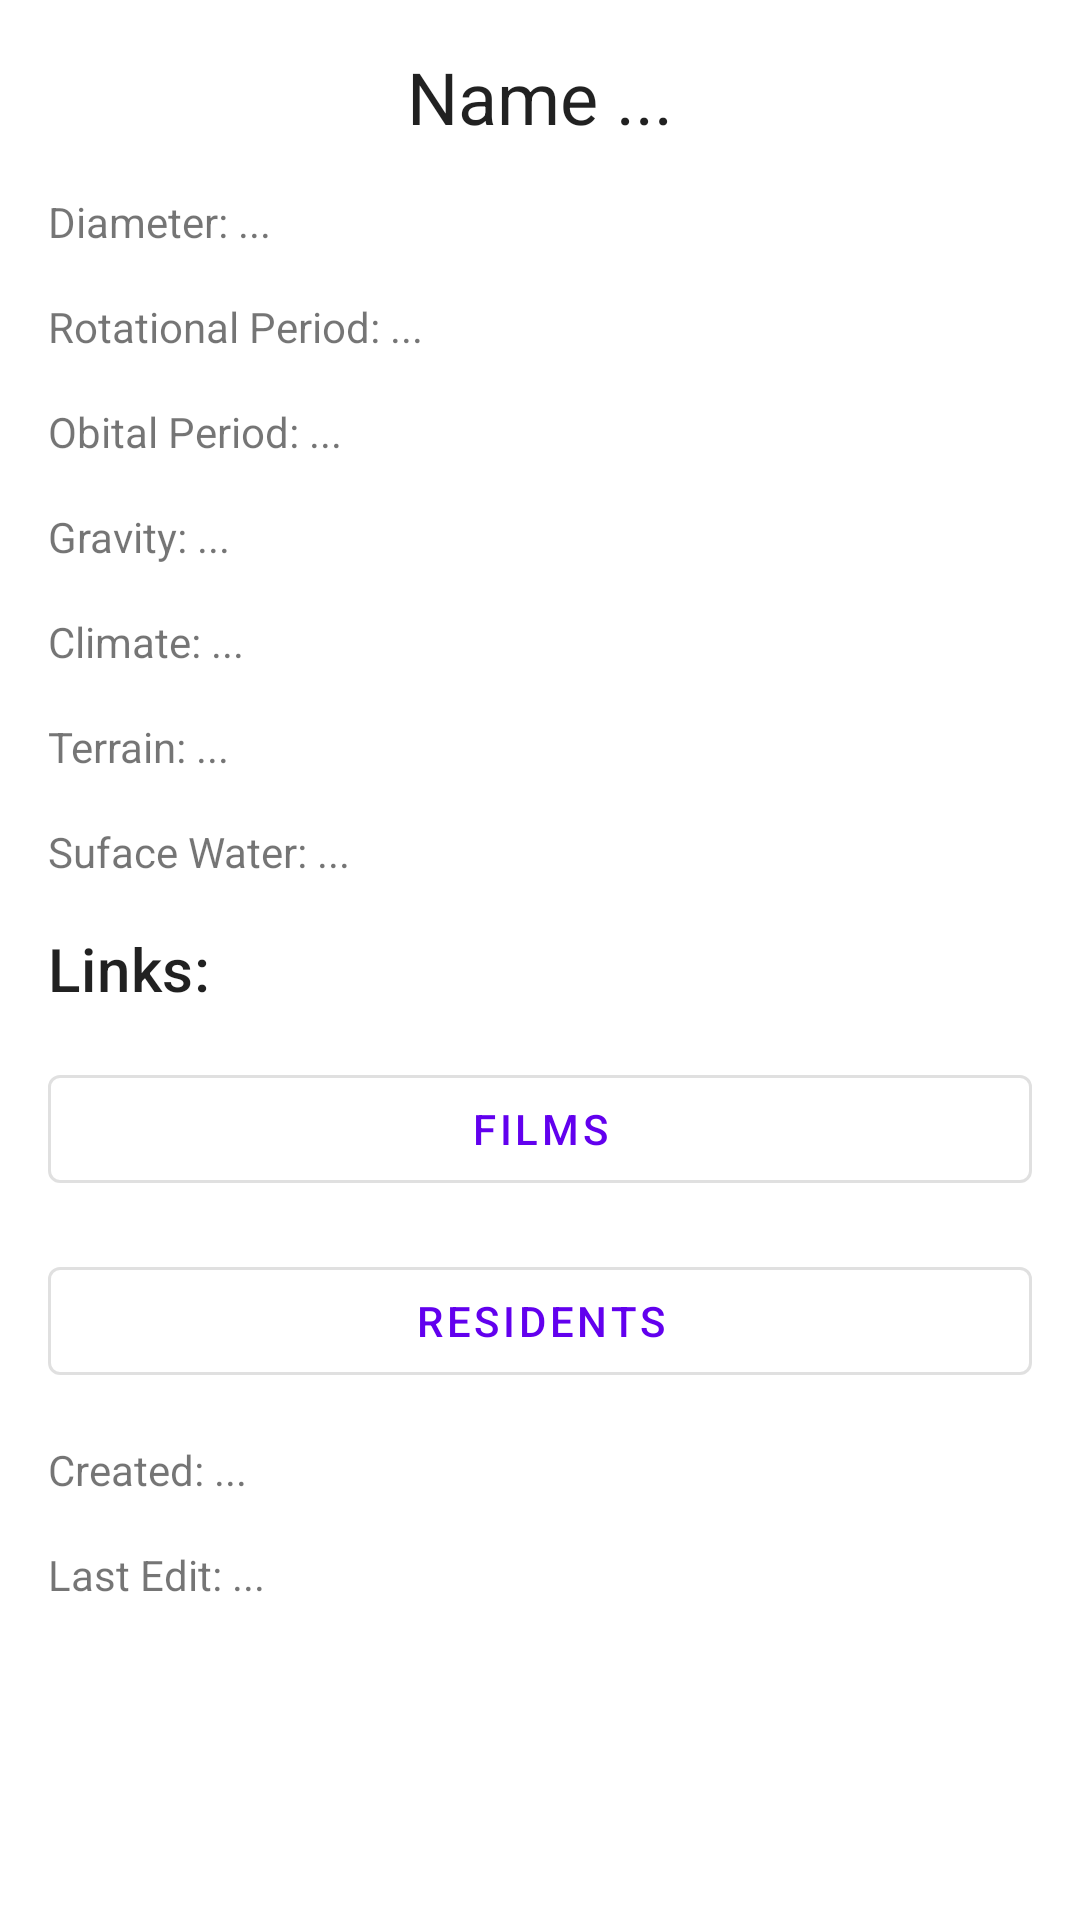

Layout XML and referenced resources for this Android screen:
<!-- AndroidManifest.xml: application theme Theme.StarWarsEncyclopediaApp -->
<!-- res/layout/planet_details_fragment.xml -->
<?xml version="1.0" encoding="utf-8"?>
<ScrollView
    xmlns:android="http://schemas.android.com/apk/res/android"
    xmlns:app="http://schemas.android.com/apk/res-auto"
    xmlns:tools="http://schemas.android.com/tools"
    tools:context=".fragments.detailFragments.FilmDetailsFragment"
    android:layout_width="match_parent"
    android:layout_height="match_parent">

    <LinearLayout
        android:layout_width="match_parent"
        android:layout_height="wrap_content"
        android:orientation="vertical"
        android:padding="@dimen/content_padding">

        <com.google.android.material.textview.MaterialTextView
            android:id="@+id/name_text_view"
            style="@style/TextAppearance.MaterialComponents.Headline5"
            android:layout_width="match_parent"
            android:layout_height="wrap_content"
            android:textAlignment="center"
            android:gravity="center_horizontal"
            android:text="Name ..." />

        <com.google.android.material.textview.MaterialTextView
            android:id="@+id/diameter_text_view"
            android:layout_width="match_parent"
            android:layout_height="wrap_content"
            android:layout_marginTop="@dimen/section_spacing"
            android:text="Diameter: ..." />

        <com.google.android.material.textview.MaterialTextView
            android:id="@+id/rotational_period_text_view"
            android:layout_width="match_parent"
            android:layout_height="wrap_content"
            android:layout_marginTop="@dimen/section_spacing"
            android:text="Rotational Period: ..." />

        <com.google.android.material.textview.MaterialTextView
            android:id="@+id/orbital_period_text_view"
            android:layout_width="match_parent"
            android:layout_height="wrap_content"
            android:layout_marginTop="@dimen/section_spacing"
            android:text="Obital Period: ..." />

        <com.google.android.material.textview.MaterialTextView
            android:id="@+id/gravity_text_view"
            android:layout_width="match_parent"
            android:layout_height="wrap_content"
            android:layout_marginTop="@dimen/section_spacing"
            android:text="Gravity: ..." />

        <com.google.android.material.textview.MaterialTextView
            android:id="@+id/climate_text_view"
            android:layout_width="match_parent"
            android:layout_height="wrap_content"
            android:layout_marginTop="@dimen/section_spacing"
            android:text="Climate: ..." />

        <com.google.android.material.textview.MaterialTextView
            android:id="@+id/terrain_text_view"
            android:layout_width="match_parent"
            android:layout_height="wrap_content"
            android:layout_marginTop="@dimen/section_spacing"
            android:text="Terrain: ..." />

        <com.google.android.material.textview.MaterialTextView
            android:id="@+id/surface_water_text_view"
            android:layout_width="match_parent"
            android:layout_height="wrap_content"
            android:layout_marginTop="@dimen/section_spacing"
            android:text="Suface Water: ..." />

        <com.google.android.material.textview.MaterialTextView
            android:layout_width="match_parent"
            android:layout_height="wrap_content"
            style="@style/TextAppearance.MaterialComponents.Headline6"
            android:layout_marginTop="@dimen/section_spacing"
            android:text="Links:" />

        <com.google.android.material.button.MaterialButton
            android:id="@+id/films_button"
            style="@style/Widget.MaterialComponents.Button.OutlinedButton"
            android:layout_width="match_parent"
            android:layout_height="wrap_content"
            android:layout_marginTop="@dimen/section_spacing"
            android:text="Films" />

        <com.google.android.material.button.MaterialButton
            android:id="@+id/residents_button"
            style="@style/Widget.MaterialComponents.Button.OutlinedButton"
            android:layout_width="match_parent"
            android:layout_height="wrap_content"
            android:layout_marginTop="@dimen/section_spacing"
            android:text="Residents" />

        <com.google.android.material.textview.MaterialTextView
            android:id="@+id/created_date_text_view"
            android:layout_width="match_parent"
            android:layout_height="wrap_content"
            android:layout_marginTop="@dimen/section_spacing"
            android:text="Created: ..." />

        <com.google.android.material.textview.MaterialTextView
            android:id="@+id/edited_date_text_view"
            android:layout_width="match_parent"
            android:layout_height="wrap_content"
            android:layout_marginTop="@dimen/section_spacing"
            android:text="Last Edit: ..." />

    </LinearLayout>

</ScrollView>
<!-- resources referenced by this layout -->
<resources>
  <dimen name="content_padding">16dp</dimen>
  <dimen name="section_spacing">16dp</dimen>
  <style name="Theme.StarWarsEncyclopediaApp" parent="Theme.MaterialComponents.DayNight.DarkActionBar">
          
          <item name="colorPrimary">@color/purple_500</item>
          <item name="colorPrimaryVariant">@color/purple_700</item>
          <item name="colorOnPrimary">@color/white</item>
          
          <item name="colorSecondary">@color/teal_200</item>
          <item name="colorSecondaryVariant">@color/teal_700</item>
          <item name="colorOnSecondary">@color/black</item>
          
          <item name="android:statusBarColor" tools:targetApi="l">?attr/colorPrimaryVariant</item>
          
      </style>
  <color name="purple_500">#FF6200EE</color>
  <color name="purple_700">#FF3700B3</color>
  <color name="white">#FFFFFFFF</color>
  <color name="teal_200">#FF03DAC5</color>
  <color name="teal_700">#FF018786</color>
  <color name="black">#FF000000</color>
</resources>
